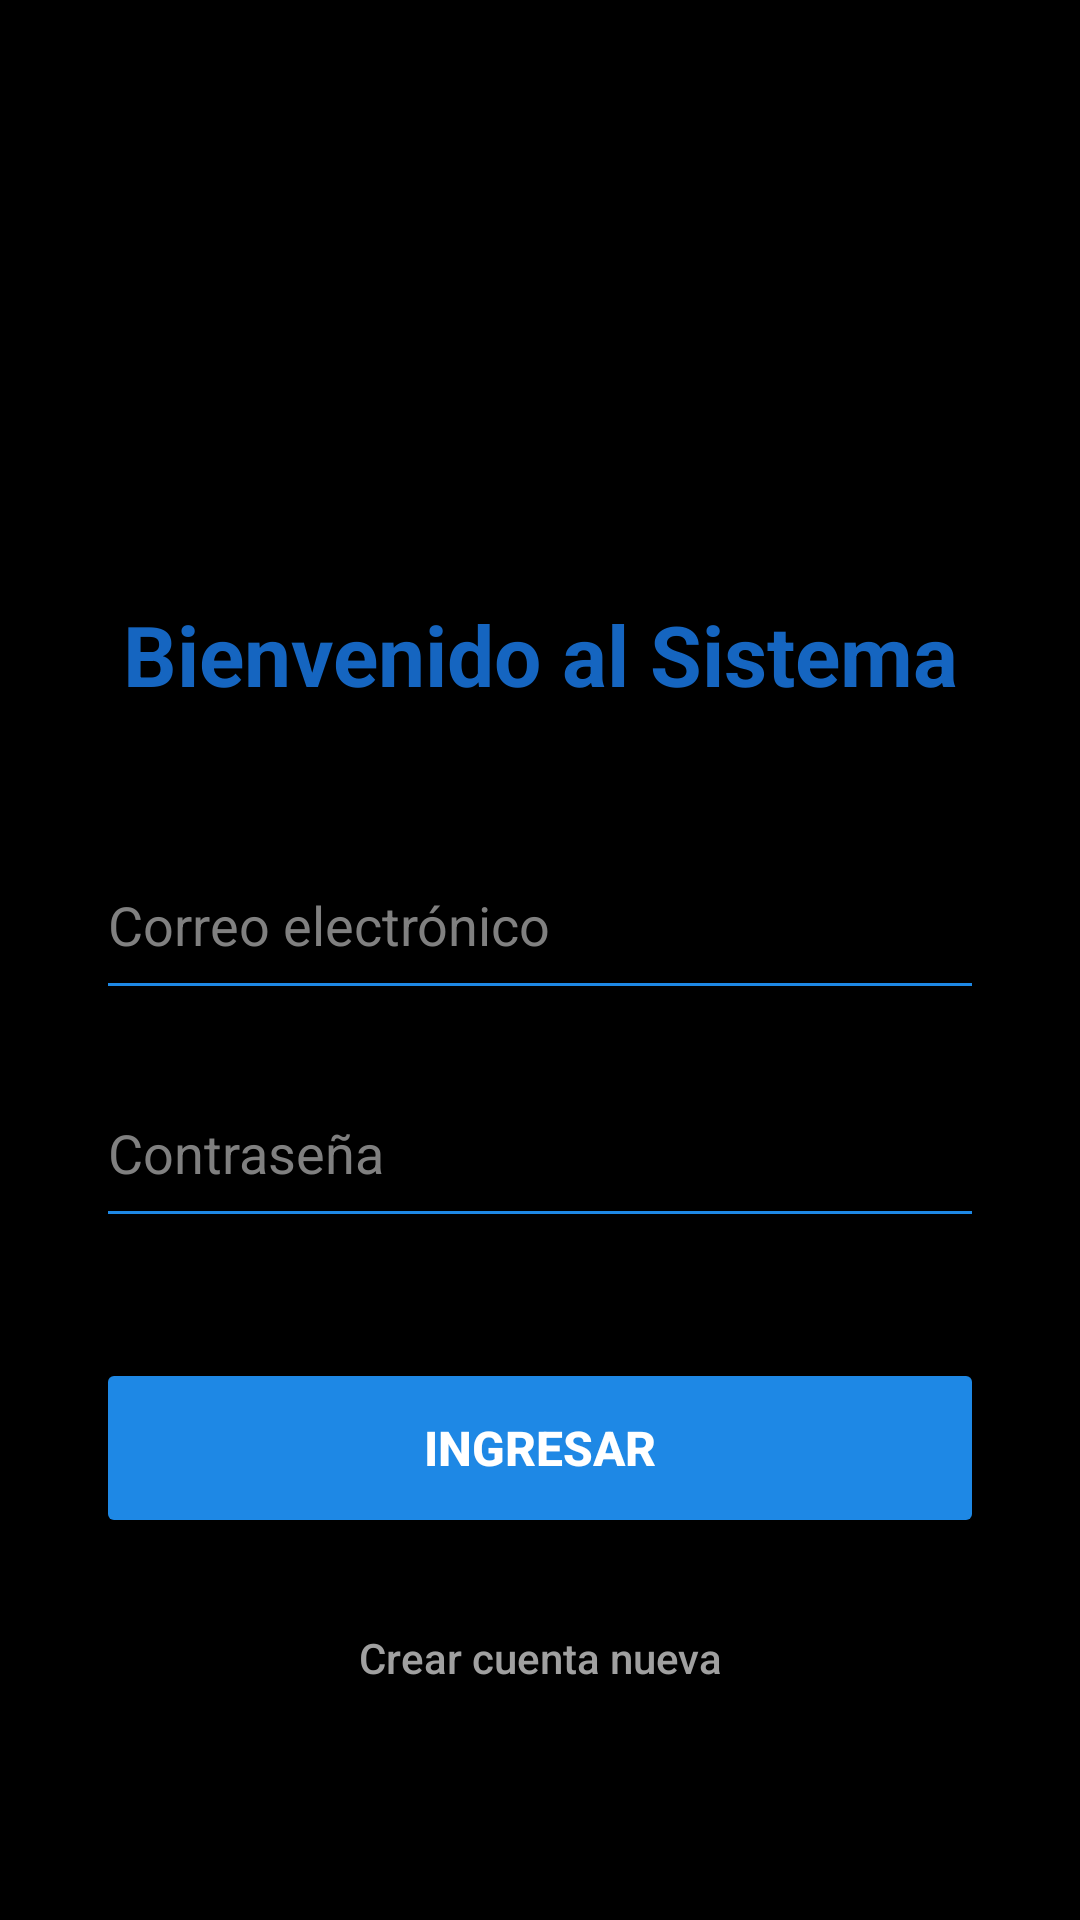

Produce the Android XML layout that renders to this screen, including the resource entries it uses.
<!-- AndroidManifest.xml: application theme Theme.Sistema_empleados -->
<!-- res/layout/activity_main.xml -->
<?xml version="1.0" encoding="utf-8"?>
<ScrollView xmlns:android="http://schemas.android.com/apk/res/android"
    android:layout_width="match_parent"
    android:layout_height="match_parent"
    android:background="@color/mi_color_fondo"
    android:fillViewport="true">

    <LinearLayout
        android:layout_width="match_parent"
        android:layout_height="wrap_content"
        android:orientation="vertical"
        android:padding="32dp"
        android:gravity="center">

        <ImageView
            android:layout_width="120dp"
            android:layout_height="120dp"
            android:src="@mipmap/logo_empleados"
            android:layout_marginBottom="16dp"
            android:contentDescription="Logo de la aplicación"/>

        <TextView
            android:layout_width="match_parent"
            android:layout_height="wrap_content"
            android:text="@string/titulo_login"
            android:textSize="28sp"
            android:textStyle="bold"
            android:textColor="@color/mi_color_texto_titulo"
            android:gravity="center"
            android:layout_marginBottom="40dp"/>

        <EditText
            android:id="@+id/etCorreo"
            android:layout_width="match_parent"
            android:layout_height="60dp"
            android:hint="@string/hint_correo"
            android:textColor="@color/white"
            android:textColorHint="#808080"
            android:backgroundTint="@color/mi_color_boton"
            android:inputType="textEmailAddress"
            android:layout_marginBottom="16dp"/>

        <EditText
            android:id="@+id/etContrasena"
            android:layout_width="match_parent"
            android:layout_height="60dp"
            android:hint="@string/hint_contrasena"
            android:textColor="@color/white"
            android:textColorHint="#808080"
            android:backgroundTint="@color/mi_color_boton"
            android:inputType="textPassword"
            android:layout_marginBottom="40dp"/>

        <Button
            android:id="@+id/btnIngresar"
            android:layout_width="match_parent"
            android:layout_height="60dp"
            android:text="@string/btn_ingresar"
            android:textSize="16sp"
            android:textStyle="bold"
            android:textColor="@color/white"
            android:backgroundTint="@color/mi_color_boton"
            android:layout_marginBottom="16dp"/>

        <Button
            android:id="@+id/btnRegistrar"
            style="?android:attr/borderlessButtonStyle"
            android:layout_width="match_parent"
            android:layout_height="wrap_content"
            android:text="@string/btn_registrar"
            android:textColor="#A0A0A0"
            android:textAllCaps="false"/>

    </LinearLayout>
</ScrollView>
<!-- resources referenced by this layout -->
<resources>
  <color name="mi_color_boton">#1E88E5</color>
  <color name="mi_color_fondo">#FF000000</color>
  <color name="mi_color_texto_titulo">#1565C0</color>
  <color name="white">#FFFFFFFF</color>
  <!-- mipmap logo_empleados (mipmap-anydpi-v26) -->
  <?xml version="1.0" encoding="utf-8"?>
  <adaptive-icon xmlns:android="http://schemas.android.com/apk/res/android">
      <background android:drawable="@drawable/logo_empleados_background"/>
      <foreground android:drawable="@mipmap/logo_empleados_foreground"/>
      <monochrome android:drawable="@mipmap/logo_empleados_foreground"/>
  </adaptive-icon>
  <string name="btn_ingresar">Ingresar</string>
  <string name="btn_registrar">Crear cuenta nueva</string>
  <string name="hint_contrasena">Contraseña</string>
  <string name="hint_correo">Correo electrónico</string>
  <string name="titulo_login">Bienvenido al Sistema</string>
  <style name="Theme.Sistema_empleados" parent="Base.Theme.Sistema_empleados" />
  <style name="Base.Theme.Sistema_empleados" parent="Theme.Material3.DayNight.NoActionBar">
          
          
      </style>
</resources>
